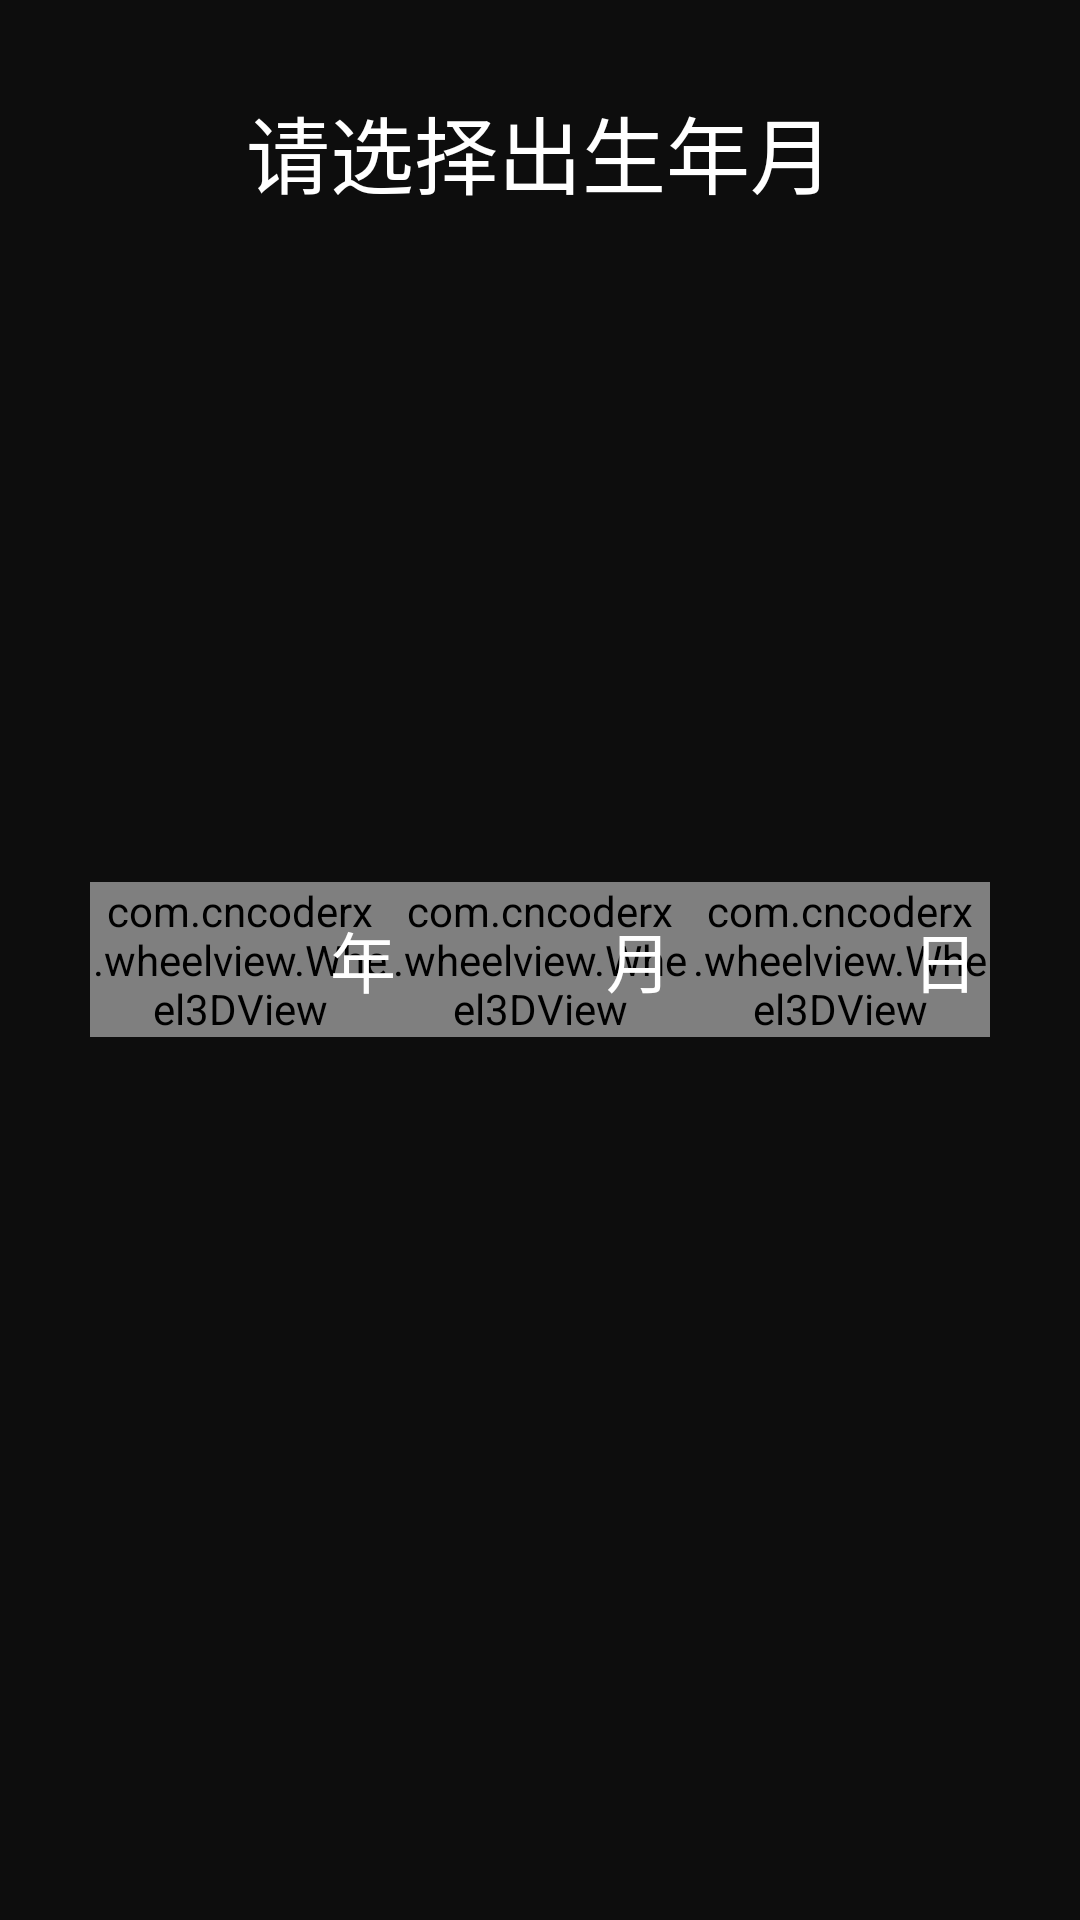

Write the Android layout XML for this screen, with the resource values it uses.
<!-- AndroidManifest.xml: application theme AppTheme -->
<!-- res/layout/activity_main.xml -->
<?xml version="1.0" encoding="utf-8"?>
<RelativeLayout
    xmlns:android="http://schemas.android.com/apk/res/android"
    xmlns:app="http://schemas.android.com/apk/res-auto"
    xmlns:tools="http://schemas.android.com/tools"
    android:id="@+id/root"
    android:layout_width="match_parent"
    android:layout_height="match_parent"
    android:background="#0d0d0d"
    tools:context="com.example.test.wheelview.MainActivity">

    <TextView
        android:id="@+id/textView"
        android:layout_width="wrap_content"
        android:layout_height="wrap_content"
        android:layout_centerHorizontal="true"
        android:layout_marginTop="30dp"
        android:text="请选择出生年月"
        android:textSize="28dp"
        android:textColor="#fff"/>

    <TextView
        android:id="@+id/textView2"
        android:layout_width="wrap_content"
        android:layout_height="wrap_content"
        android:layout_centerHorizontal="true"
        android:layout_below="@+id/textView"
        android:layout_marginTop="10dp"
        android:textColor="#fff"
        android:textSize="18sp"/>

    <LinearLayout
        android:layout_width="300dp"
        android:layout_height="wrap_content"
        android:layout_centerInParent="true">

        <com.example.wheelview.Wheel3DView
            android:id="@+id/wv_year"
            android:layout_width="0dp"
            android:layout_height="wrap_content"
            android:layout_weight="1"
            app:toward="left"
            style="@style/DatePickerStyle"/>

        <com.example.wheelview.Wheel3DView
            android:id="@+id/wv_month"
            android:layout_width="0dp"
            android:layout_height="wrap_content"
            android:layout_weight="1"
            app:cyclic="true"
            style="@style/DatePickerStyle"/>

        <com.example.wheelview.Wheel3DView
            android:id="@+id/wv_day"
            android:layout_width="0dp"
            android:layout_height="wrap_content"
            android:layout_weight="1"
            app:cyclic="true"
            app:toward="right"
            style="@style/DatePickerStyle"/>
    </LinearLayout>

    <LinearLayout
        android:layout_width="300dp"
        android:layout_height="wrap_content"
        android:layout_centerInParent="true">

        <TextView
            android:layout_width="wrap_content"
            android:layout_height="wrap_content"
            android:layout_marginLeft="80dp"
            android:text="年"
            android:textColor="#fff"
            android:textSize="22sp"/>

        <TextView
            android:layout_width="wrap_content"
            android:layout_height="wrap_content"
            android:layout_marginLeft="70dp"
            android:text="月"
            android:textColor="#fff"
            android:textSize="22sp"/>

        <TextView
            android:layout_width="wrap_content"
            android:layout_height="wrap_content"
            android:layout_marginLeft="80dp"
            android:text="日"
            android:textColor="#fff"
            android:textSize="22sp"/>
    </LinearLayout>
</RelativeLayout>
<!-- resources referenced by this layout -->
<resources>
  <style name="DatePickerStyle">
          <item name="wheelTextSize">24sp</item>
          <item name="wheelTextColor">#606060</item>
          <item name="wheelSelectedTextColor">#fff</item>
          <item name="wheelDividerColor">#3d3d3d</item>
      </style>
</resources>
